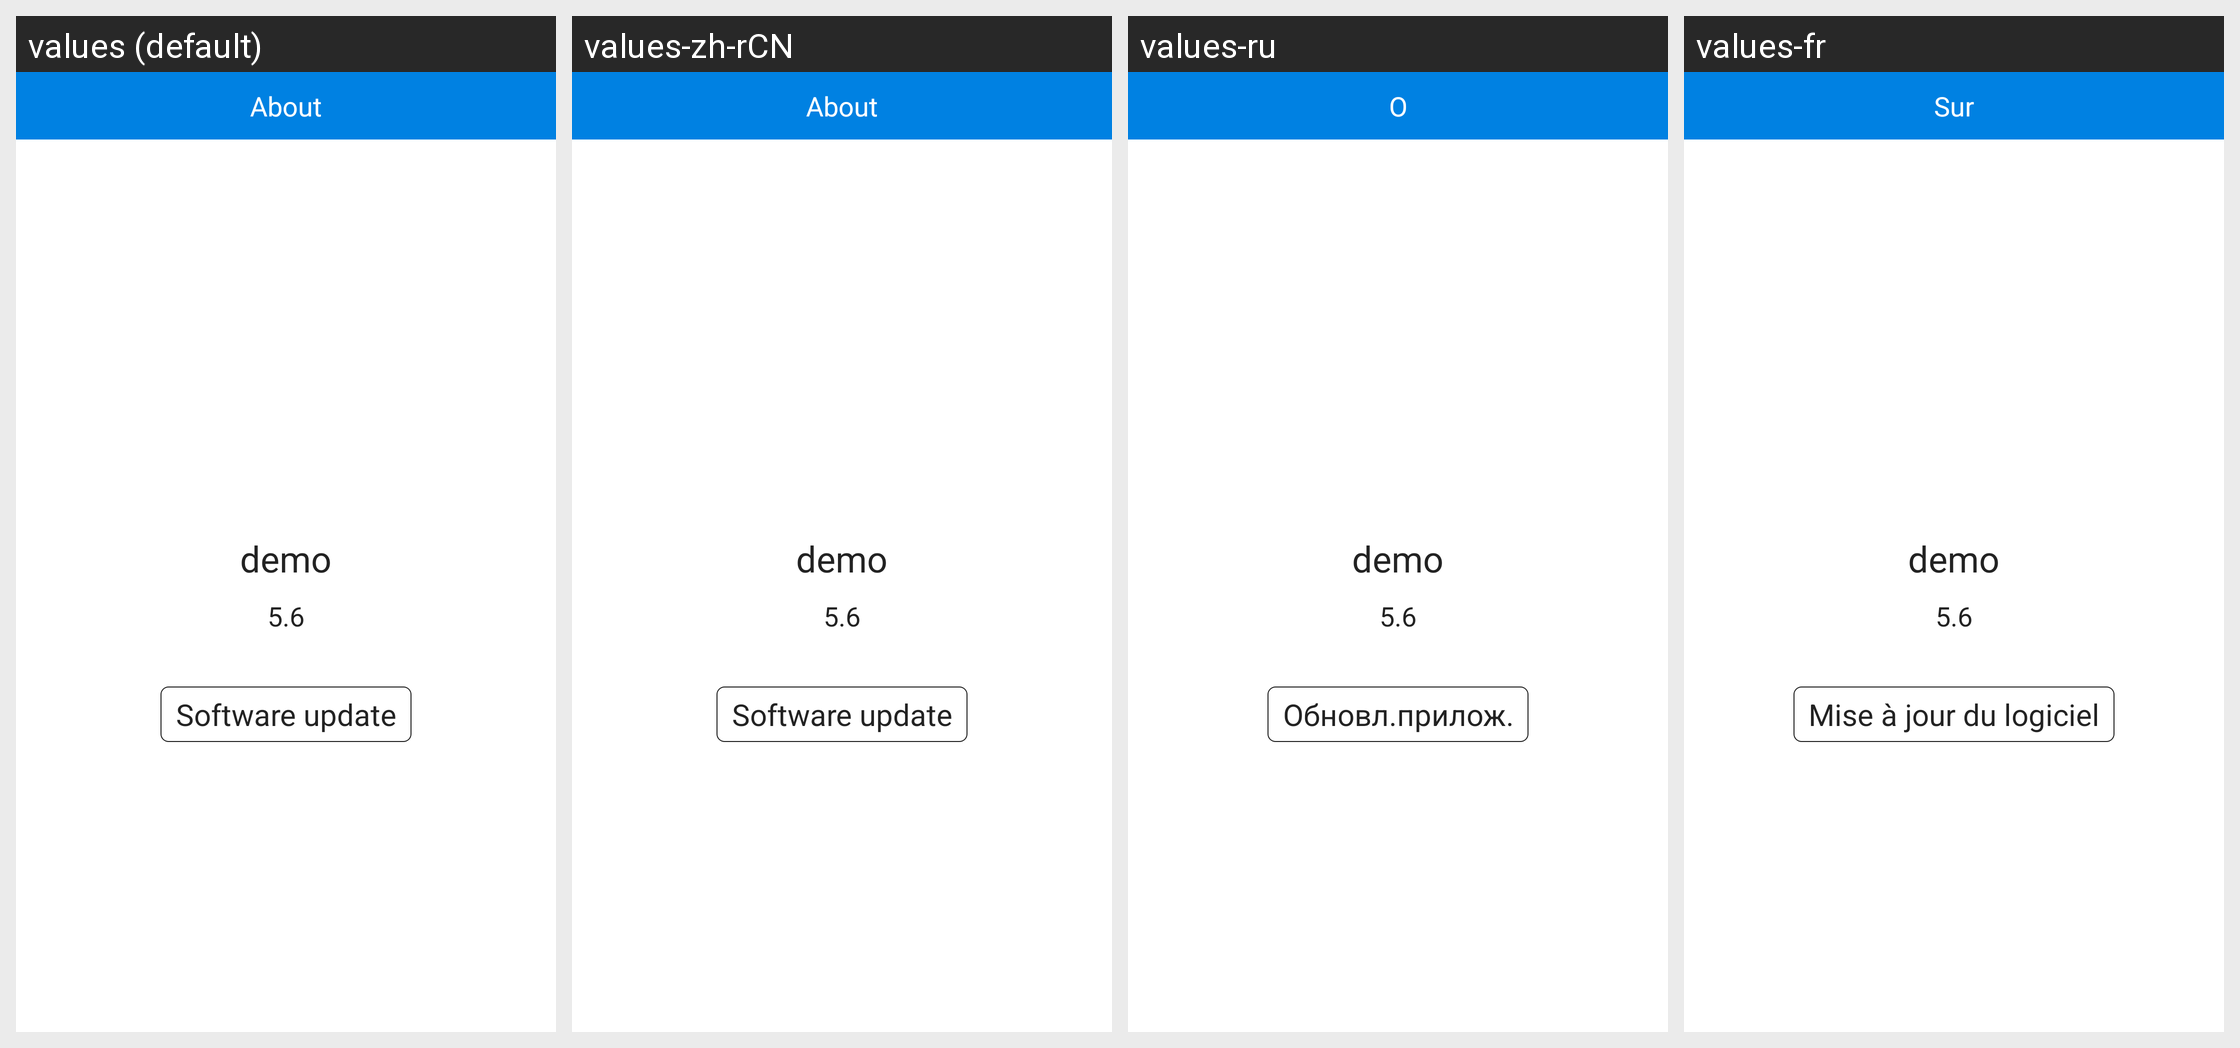

The same Android screen rendered under several of its app's locales, left to right. List the strings drawn on it with the default value and each locale's translation.
Android screen res/layout/activity_about.xml rendered under 4 locales, left to right: values (default), values-zh-rCN, values-ru, values-fr. Device: Nexus 5 (rendered at 1080×1920; each locale shown at half size, 540×960, under a caption strip naming it); theme AppTheme.
Other locales in the repository, not shown: values-zh-rTW.
Strings drawn on this screen, with the default value and each locale's value (text and hints the layout hard-codes, and strings that could not be matched under every locale, appear in the picture but are not listed):

str_about_app
  values: About
  values-zh-rCN: About
  values-ru: О
  values-fr: Sur

app_name
  values: demo
  values-zh-rCN: demo
  values-ru: demo
  values-fr: demo

app_ver
  values: 5.6
  values-zh-rCN: 5.6
  values-ru: 5.6
  values-fr: 5.6

softwareupdate
  values: Software update
  values-zh-rCN: Software update
  values-ru: Обновл.прилож.
  values-fr: Mise à jour du logiciel
